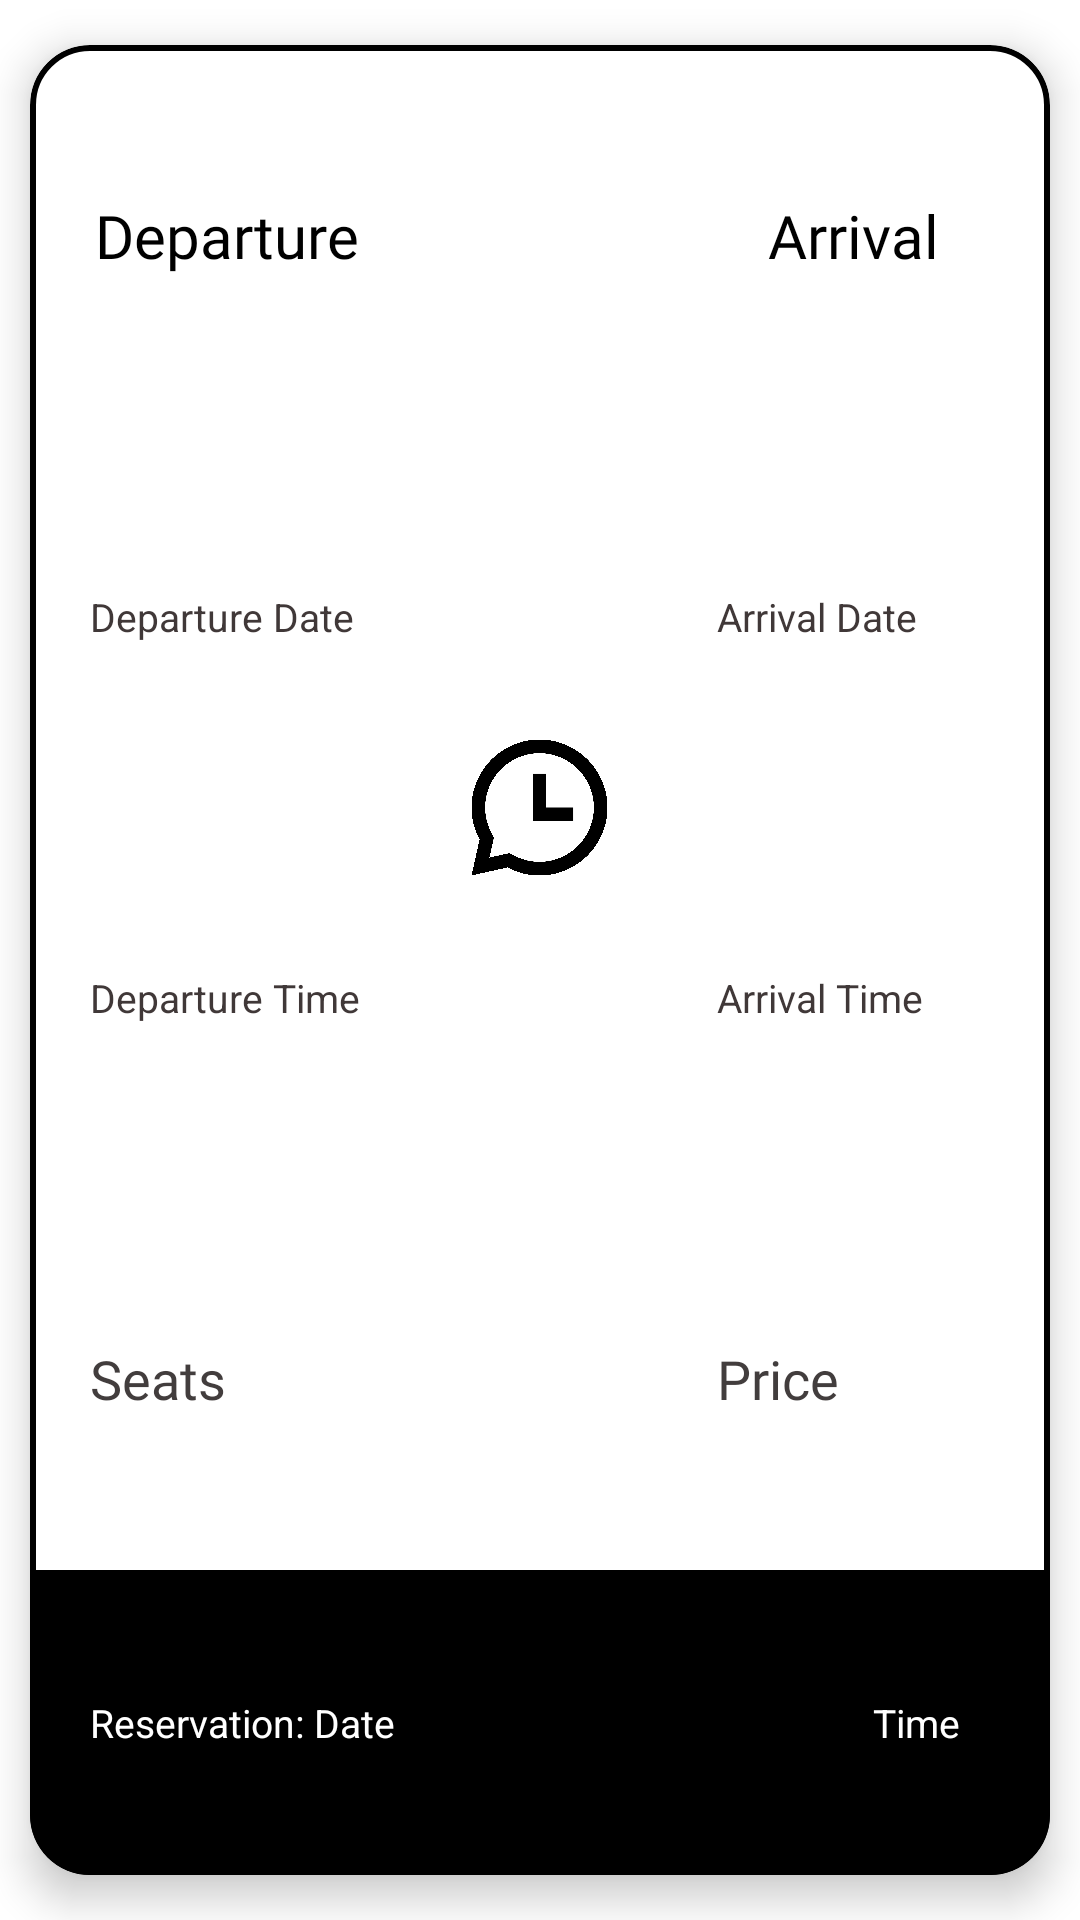

The Android layout XML behind this screen, and the referenced resources:
<!-- AndroidManifest.xml: application theme Theme.I200420_I200551_I200761 -->
<!-- res/layout/reservation_item.xml -->
<?xml version="1.0" encoding="utf-8"?>
<LinearLayout xmlns:android="http://schemas.android.com/apk/res/android"
    android:layout_width="match_parent"
    android:layout_height="200dp"
    xmlns:app="http://schemas.android.com/apk/res-auto"
    android:orientation="vertical">

    <com.google.android.material.card.MaterialCardView
        app:strokeColor="@color/black"
        app:strokeWidth="2dp"
        android:layout_width="match_parent"
        android:layout_height="match_parent"
        app:cardCornerRadius="20dp"
        android:layout_marginVertical="15dp"
        android:layout_marginHorizontal="10dp"
        app:cardElevation="8dp"
        android:id="@+id/reservation_card"
        >

        <LinearLayout
            android:layout_width="match_parent"
            android:layout_height="match_parent"
            android:orientation="vertical">


            <LinearLayout
                android:layout_width="match_parent"
                android:layout_height="0dp"
                android:layout_weight="5"
                android:orientation="horizontal">

                <LinearLayout
                    android:layout_width="0dp"
                    android:layout_height="match_parent"
                    android:layout_weight="1"
                    android:orientation="vertical">

                    <TextView
                        android:layout_width="match_parent"
                        android:layout_height="0dp"
                        android:layout_weight="1"
                        android:text="Departure"
                        android:gravity="center"
                        android:textSize="20sp"
                        android:textColor="#000000"
                        android:id="@+id/depLocation"
                        android:fontFamily="@font/sansita_bold"
                        />

                    <TextView
                        android:layout_width="match_parent"
                        android:layout_height="0dp"
                        android:layout_weight="1"
                        android:text="Departure Date"
                        android:paddingLeft="20dp"
                        android:gravity="center_vertical"
                        android:textSize="13sp"
                        android:textColor="#403838"
                        android:id="@+id/depDate"
                        />

                    <TextView
                        android:layout_width="match_parent"
                        android:layout_height="0dp"
                        android:layout_weight="1"
                        android:text="Departure Time"
                        android:paddingLeft="20dp"
                        android:gravity="center_vertical"
                        android:textSize="13sp"
                        android:textColor="#403838"
                        android:id="@+id/depTime"
                        />

                    <TextView

                        android:layout_width="match_parent"
                        android:layout_height="0dp"
                        android:layout_weight="1"
                        android:text="Seats"
                        android:paddingLeft="20dp"
                        android:gravity="center_vertical"
                        android:textSize="18sp"
                        android:textColor="#423D3D"
                        android:id="@+id/seats"
                        android:fontFamily="@font/sansita_regular"

                        />

                </LinearLayout>

                <ImageView
                    android:layout_width="0dp"
                    android:layout_height="match_parent"
                    android:layout_weight="0.6"
                    android:paddingHorizontal="12dp"
                    android:src="@drawable/history_icon"
                    />
                <LinearLayout
                    android:layout_width="0dp"
                    android:layout_height="match_parent"
                    android:layout_weight="1"
                    android:orientation="vertical">

                    <TextView
                        android:layout_width="match_parent"
                        android:layout_height="0dp"
                        android:layout_weight="1"
                        android:text="Arrival"
                        android:gravity="center"
                        android:textSize="20sp"
                        android:textColor="#000000"
                        android:id="@+id/arrLocation"
                        android:fontFamily="@font/sansita_bold"
                        />

                    <TextView
                        android:layout_width="match_parent"
                        android:layout_height="0dp"
                        android:layout_weight="1"
                        android:text="Arrival Date"
                        android:paddingLeft="20dp"
                        android:gravity="center_vertical"
                        android:textSize="13sp"
                        android:textColor="#403838"
                        android:id="@+id/arrDate"
                        />

                    <TextView
                        android:layout_width="match_parent"
                        android:layout_height="0dp"
                        android:layout_weight="1"
                        android:text="Arrival Time"
                        android:paddingLeft="20dp"
                        android:gravity="center_vertical"
                        android:textSize="13sp"
                        android:textColor="#403838"
                        android:id="@+id/arrTime"
                        />
                    <TextView

                        android:layout_width="match_parent"
                        android:layout_height="0dp"
                        android:layout_weight="1"
                        android:text="Price"
                        android:paddingLeft="20dp"
                        android:id="@+id/price"
                        android:gravity="center_vertical"
                        android:textSize="18sp"
                        android:textColor="#423D3D"
                        android:fontFamily="@font/sansita_regular"

                        />

                </LinearLayout>

            </LinearLayout>

            <LinearLayout
                android:layout_width="match_parent"
                android:layout_height="0dp"
                android:layout_weight="1"
                android:background="@color/black"
                android:orientation="horizontal">

                <TextView
                    android:layout_width="0dp"
                    android:layout_height="match_parent"
                    android:layout_weight="2"
                    android:text="Reservation: Date"
                    android:paddingLeft="20dp"
                    android:id="@+id/reservDate"
                    android:gravity="center_vertical"
                    android:textSize="13sp"
                    android:textColor="#FFFFFF"
                    />

                <TextView
                    android:layout_width="0dp"
                    android:layout_height="match_parent"
                    android:layout_weight="1"
                    android:text="Time"
                    android:id="@+id/reservTime"
                    android:gravity="center_vertical | right"
                    android:textSize="13sp"
                    android:paddingRight="30dp"
                    android:textColor="#FFFFFF"

                    />

            </LinearLayout>


        </LinearLayout>


    </com.google.android.material.card.MaterialCardView>

</LinearLayout>
<!-- resources referenced by this layout -->
<resources>
  <!-- drawable history_icon: png bitmap (drawable-v24, 162646 bytes) -->
  <style name="Theme.I200420_I200551_I200761" parent="Theme.MaterialComponents.DayNight.NoActionBar">
          
          <item name="colorPrimary">@color/purple_500</item>
          <item name="colorPrimaryVariant">@color/purple_700</item>
          <item name="colorOnPrimary">@color/white</item>
          
          <item name="colorSecondary">@color/teal_200</item>
          <item name="colorSecondaryVariant">@color/teal_700</item>
          <item name="colorOnSecondary">@color/black</item>
          
          <item name="android:statusBarColor">?attr/colorPrimaryVariant</item>
          
      </style>
  <!-- not gathered from this repository: default colours our renderer supplied (Android Studio template values) -->
  <color name="purple_500">#FF6200EE</color>
  <color name="purple_700">#FF3700B3</color>
  <color name="teal_200">#FF03DAC5</color>
  <color name="teal_700">#FF018786</color>
  <color name="black">#FF000000</color>
  <color name="white">#FFFFFFFF</color>
</resources>
